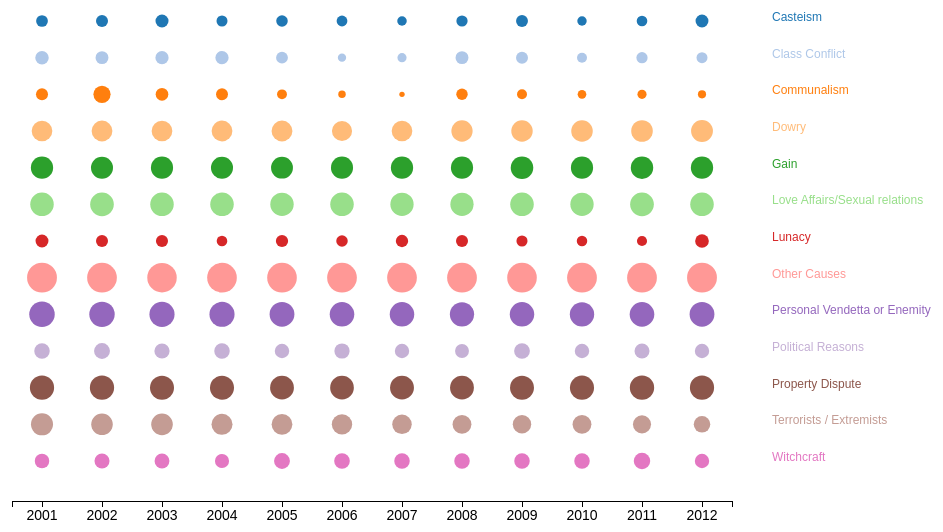
D3 v3 page, settled after 360 driven frames (6 s of simulated time); the page loaded 1 data file(s).


    var data;

    var input;

    input = d3.csv("data/MurderTotal.csv",function(d) {
        return {
            Casteism: +d.Casteism,
            "Class Conflict": +d['Class Conflict'],
            Communalism: +d.Communalism,
            Dowry: +d.Dowry,
            Gain: +d.Gain,
            "Love Affairs/Sexual relations": +d["Love Affairs/ Sexual relations"],
            "Lunacy": +d.Lunacy,
            "Other Causes": +d["Other Causes"],
            "Personal Vendetta or Enemity": +d["Personal Vendetta or Enemity"],
            "Political Reasons": +d["Political Reasons"],
            "Property Dispute": +d["Property Dispute"],
            "STATE": d["STATE"],
            "Terrorists / Extremists": +d["Terrorists/ Extremists"],
            "Witchcraft":+d.Witchcraft,
            "YEAR":d.YEAR,
            };
        },function(error, rows) {

        if (error) return console.warn(error);
        data = rows;

        var margin = {top: 20, right: 20, bottom: 100, left: 40, xpadding: 20, ypadding:20},
                width = 1000 - margin.left - margin.right,
                height = 600 - margin.top - margin.bottom;

        // Create a canvas for svg using the margin dimensions.
        var canvas = d3.select("body").append("svg")
                .attr("width", width + margin.left + margin.right)
                .attr("height", height + margin.top + margin.bottom)
                .append("g");

        var domainyears = [];
        data.forEach(function(ele){domainyears.push(ele.YEAR)})
        var domainreasons = Object.keys(data[0]);

        index = domainreasons.indexOf("YEAR")
        if (index > -1) {
            domainreasons.splice(index, 1);
        }
        //index = domainreasons.indexOf("Other Causes")
        //if (index > -1) {
        //    domainreasons.splice(index, 1);
       // }

        index = domainreasons.indexOf("STATE")

        if (index > -1) {
            domainreasons.splice(index, 1);
        }

        console.log(domainreasons)
        // Define the scales
        var xscale = d3.scale.ordinal()
                .domain(domainyears)
                .rangePoints([margin.xpadding , (width - 10*margin.xpadding)],1);


        var yscale = d3.scale.ordinal()
                .domain(domainreasons)
                .rangePoints([margin.ypadding, height - margin.ypadding]);


        var color = d3.scale.category20();

        // Define the axes
        var xAxis = d3.svg.axis()
                .scale(xscale)
                .orient("bottom");


        //Draw the canvas
        domainreasons.forEach(function(dr,i){canvasDraw(canvas, dr, data,xscale,yscale,i,height,width,margin,color)})



        canvas.selectAll("text")
                .data(domainreasons)
                .enter()
                .append("text")
                .text(function(d) {
                    return d;
                })
                .attr("x", function(d) {
                    return (width - 7*margin.xpadding);
                })
                .attr("y", function(d) {
                    return (margin.ypadding + yscale(d));
                })
                .attr("font-family", "sans-serif")
                .attr("font-size", "12px")
                .attr("fill",function(d,i){ return color(i)})



        // on mouse over

        canvas.append("g")
                .attr("class", "x axis")
                .attr("transform", "translate(" + margin.xpadding +"," + (height + margin.top+ margin.ypadding) + ")")
                .call(xAxis);
    });


    // Define margins


function canvasDraw(cv, c, dataf,xscale,yscale,j,height,width,margin,color){

    // if i declare color = d3.scale.category20 in here I can not fill the color as mentioned below.
    // inside the function for fill j values are propagated however on calling color(j) color does
    // not change according to the j values.

        cv.selectAll("circle" + j)
                .data(dataf)
                .enter()
                .append("circle")
                .attr("cx", function(d){return (margin.xpadding + xscale(d.YEAR))})
                .attr("cy", function(d){return (margin.ypadding + yscale(c))})
                .attr("r", function (d){return (1.5*Math.log(d[c]))})
                .attr("fill", function(d,i){ return color(j)})
                .on("mouseover",function(d){
                        var xPosition =  margin.xpadding + xscale(d.YEAR)
                        var yPosition =  margin.ypadding + yscale(c)
                        cv.append("text")
                            .attr("id", "tooltip")
                            .attr("x", xPosition)
                            .attr("y", yPosition - 15)
                            .attr("text-anchor", "middle")
                            .attr("font-family", "sans-serif")
                            .attr("font-size", "11px")
                            .attr("font-weight", "bold")
                            .attr("fill", "black")
                            .text(d[c]);

                })
                .on("mouseout",function() {

                    //Remove the tooltip
                    d3.select("#tooltip").remove();

                })







}


### data: data/MurderTotal.csv
STATE, YEAR, Gain, Property Dispute, Personal Vendetta or Enemity, Love Affairs/ Sexual relations, Dowry, Lunacy, Witchcraft, Communalism, Casteism, Class Conflict, Political Reasons, Terrorists/ Extremists, Other Causes
TOTAL (ALL-INDIA), 2001, 1664, 3203, 4870, 2512, 968, 74, 126, 55, 50, 88, 174, 1555, 20863
TOTAL (ALL-INDIA), 2002, 1535, 3225, 4692, 2626, 1020, 55, 151, 308, 54, 74, 200, 1312, 20038
TOTAL (ALL-INDIA), 2003, 1612, 3016, 4345, 2506, 993, 56, 140, 68, 77, 82, 158, 1334, 18329
TOTAL (ALL-INDIA), 2004, 1543, 3039, 4274, 2519, 1010, 34, 111, 54, 39, 83, 174, 1113, 19615
TOTAL (ALL-INDIA), 2005, 1464, 2810, 3878, 2433, 1038, 59, 197, 27, 47, 51, 124, 1007, 19584
TOTAL (ALL-INDIA), 2006, 1577, 2682, 3597, 2514, 825, 46, 186, 12, 36, 16, 159, 894, 19937
TOTAL (ALL-INDIA), 2007, 1662, 2856, 3534, 2324, 969, 61, 177, 6, 24, 21, 120, 663, 19901
TOTAL (ALL-INDIA), 2008, 1618, 2852, 3271, 2326, 1195, 55, 175, 45, 42, 74, 103, 540, 20470
TOTAL (ALL-INDIA), 2009, 1838, 2935, 3477, 2556, 1267, 40, 175, 28, 52, 54, 190, 470, 19287
TOTAL (ALL-INDIA), 2010, 1642, 3097, 3369, 2365, 1308, 33, 178, 18, 23, 28, 124, 537, 20613
TOTAL (ALL-INDIA), 2011, 1759, 3337, 3668, 2688, 1339, 29, 240, 21, 35, 42, 147, 419, 20581
TOTAL (ALL-INDIA), 2012, 1688, 3169, 3877, 2549, 1458, 96, 119, 15, 73, 39, 120, 245, 20986